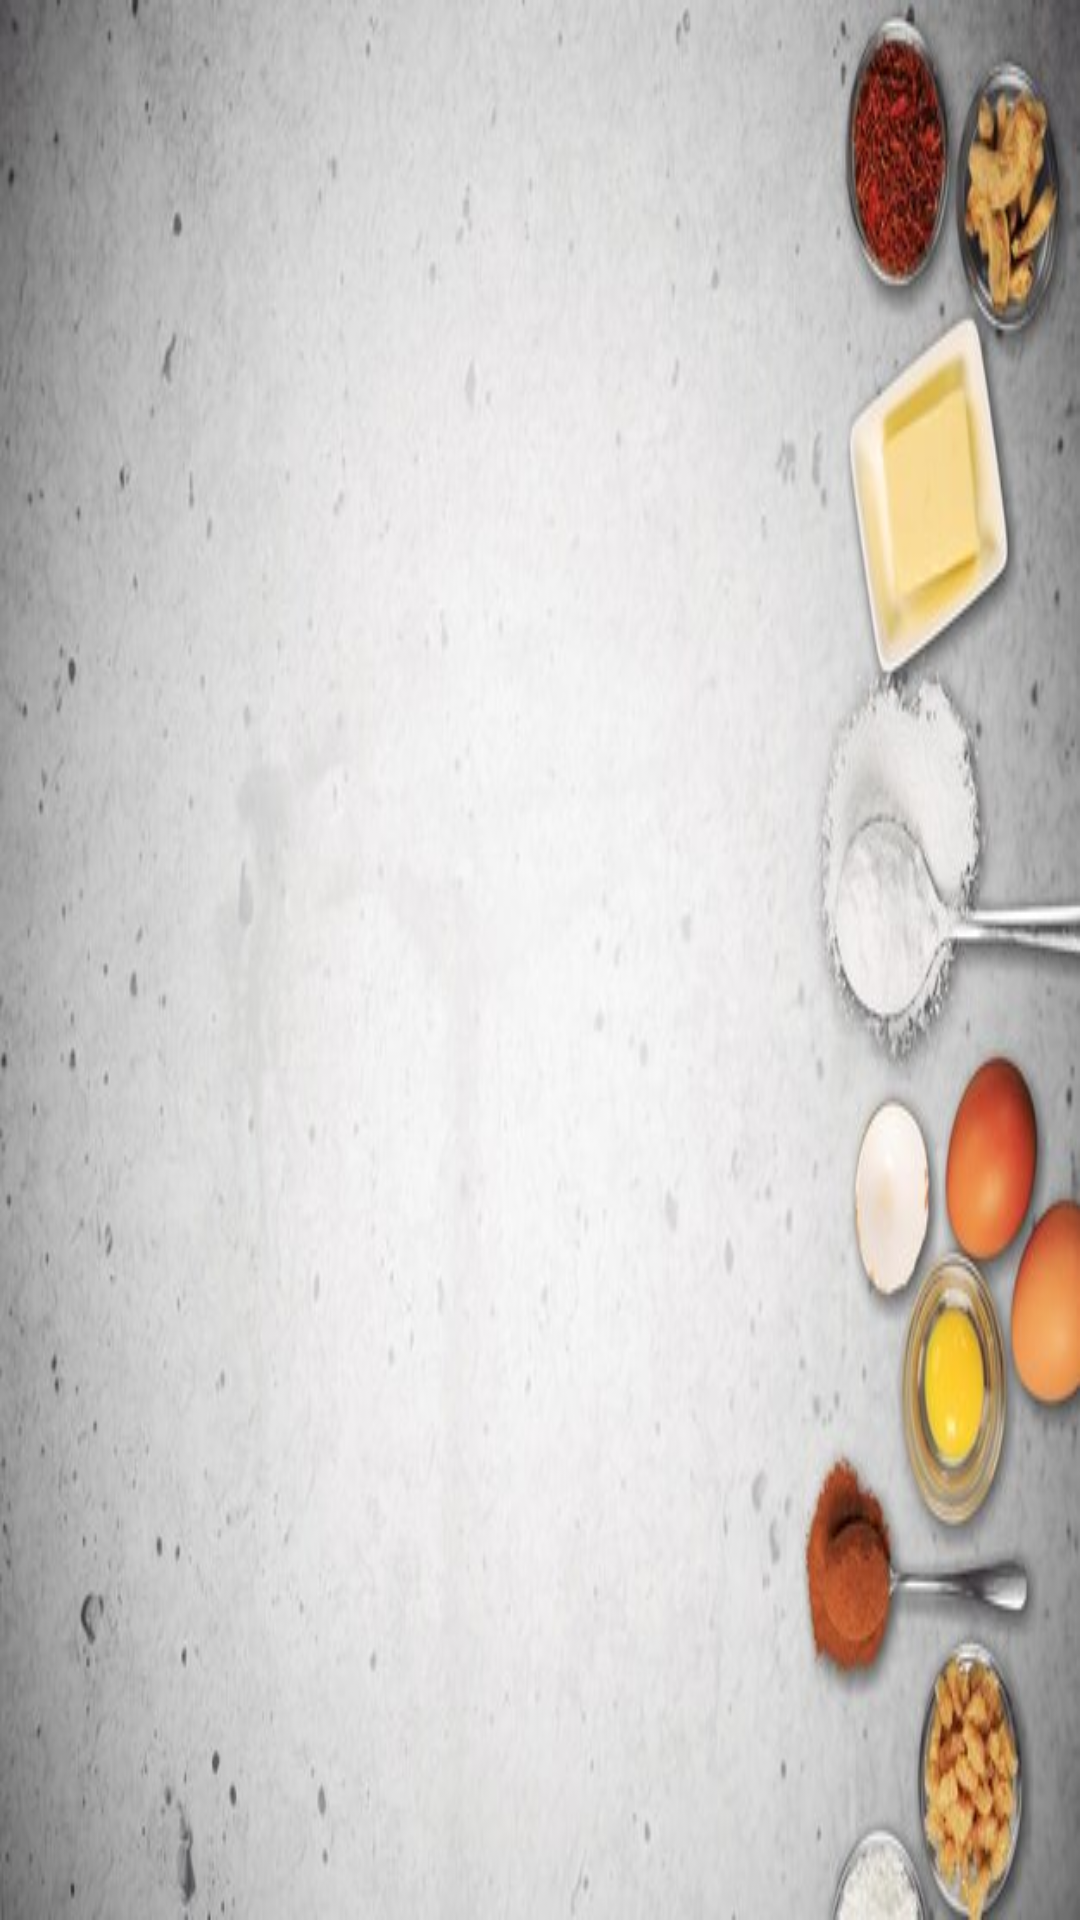

Layout XML and referenced resources for this Android screen:
<!-- AndroidManifest.xml: application theme Theme.PlatefulPalate -->
<!-- res/layout/activity_recipe_page.xml -->
<?xml version="1.0" encoding="utf-8"?>
<RelativeLayout
    xmlns:android="http://schemas.android.com/apk/res/android"
    android:layout_width="match_parent"
    android:layout_height="match_parent"
    android:background="@drawable/recipe_background">

    
    <androidx.recyclerview.widget.RecyclerView
        android:id="@+id/recipeRecyclerView"
        android:layout_width="match_parent"
        android:layout_height="150dp"
        android:layout_marginTop="16dp"
        android:padding="8dp" />

    
    <ExpandableListView
        android:id="@+id/expandableListView"
        android:layout_width="match_parent"
        android:layout_height="wrap_content"
        android:layout_below="@id/recipeRecyclerView"
        android:padding="8dp"
        android:dividerHeight="1dp"
        android:groupIndicator="@null" />
</RelativeLayout>
<!-- resources referenced by this layout -->
<resources>
  <!-- drawable recipe_background: png bitmap (drawable, 359590 bytes) -->
  <style name="Theme.PlatefulPalate" parent="Base.Theme.PlatefulPalate" />
  <style name="Base.Theme.PlatefulPalate" parent="Theme.Material3.DayNight.NoActionBar">
          
          
      </style>
</resources>
